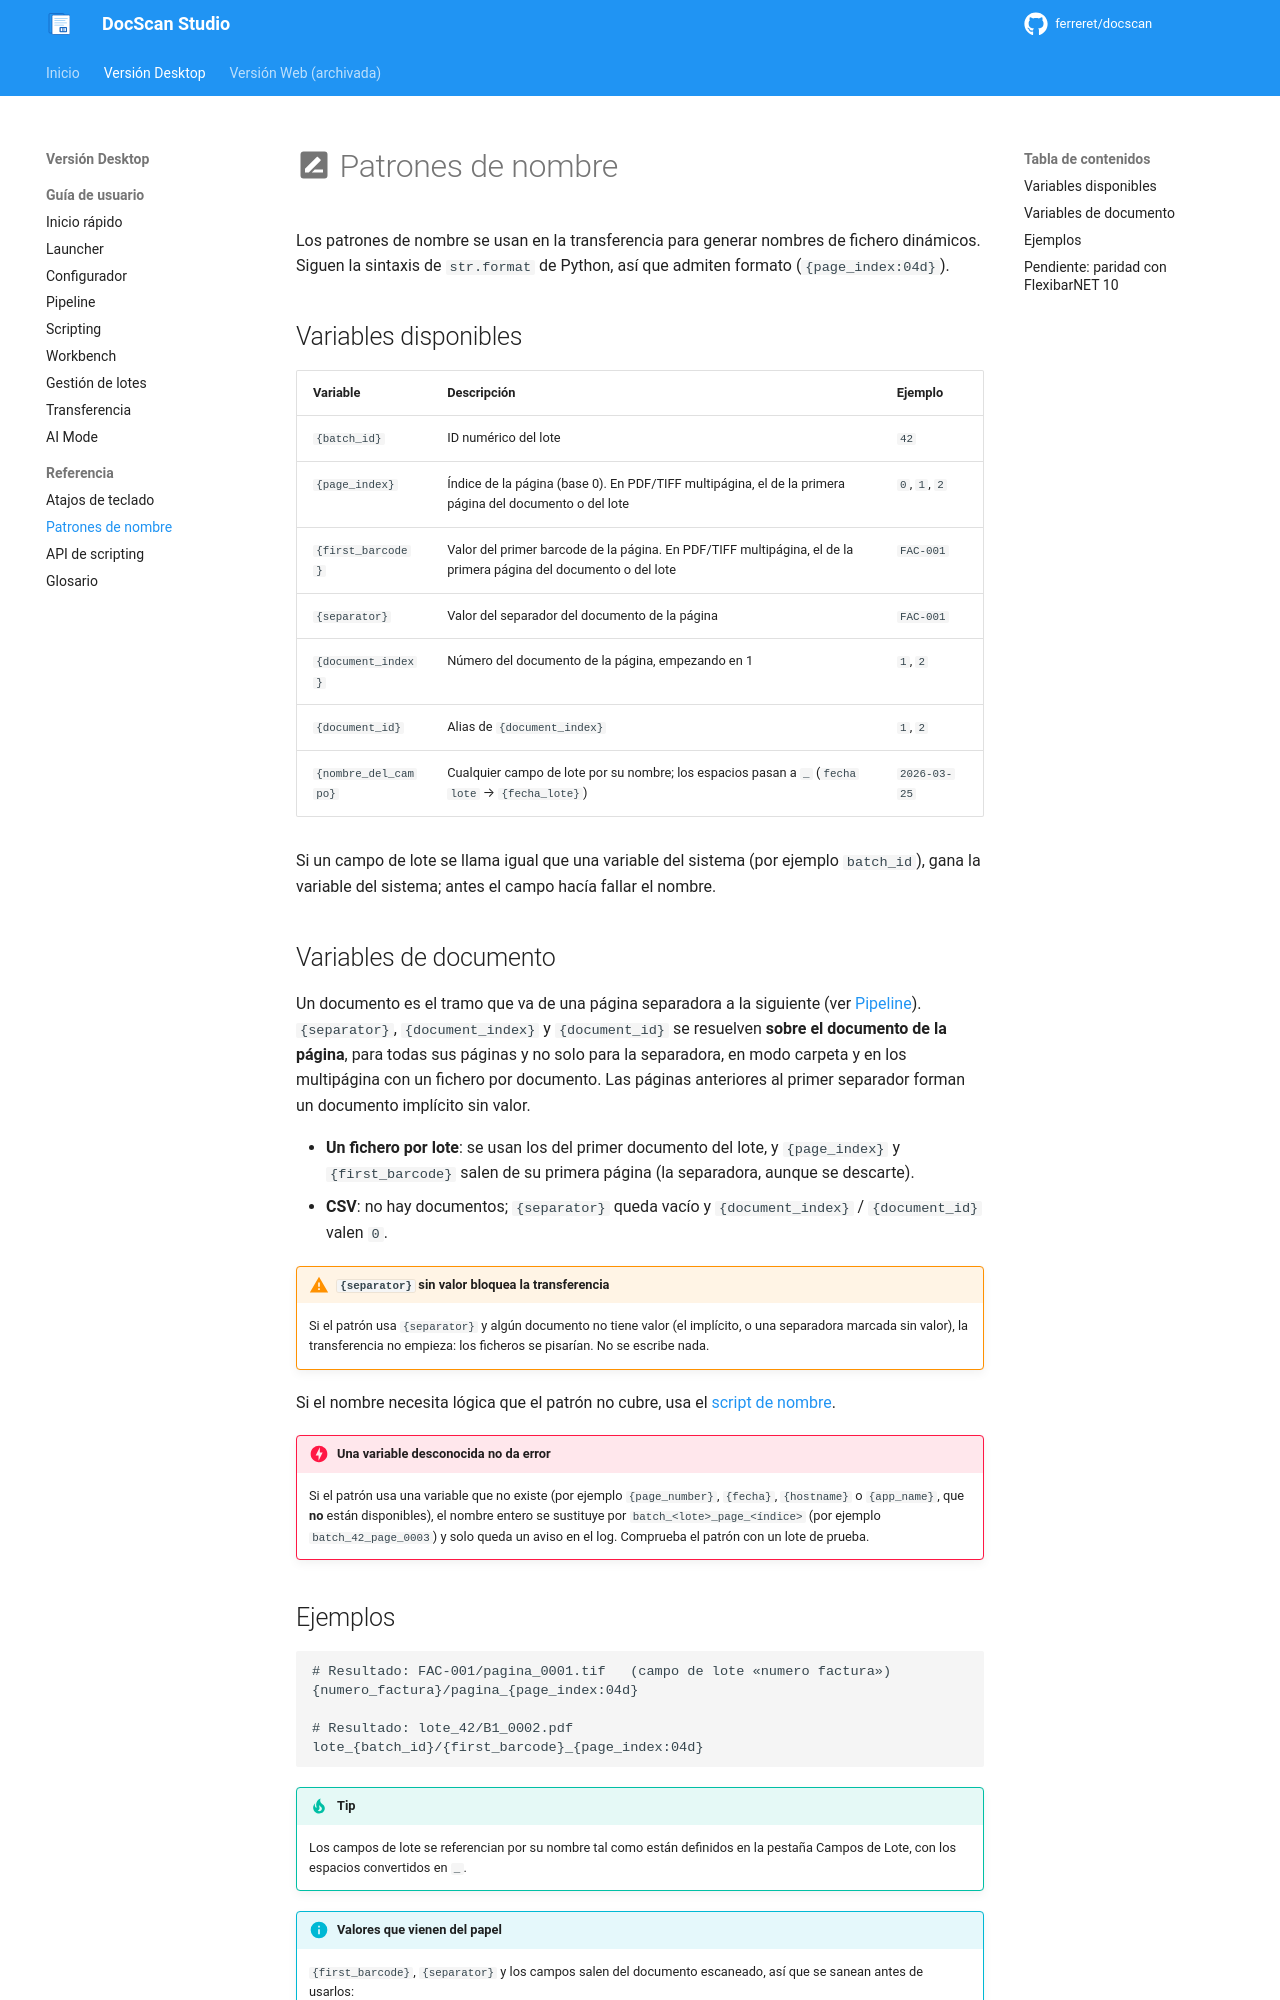

repository: ferreret/docscan · page: reference/naming-patterns/index.html · generator: mkdocs

# :material-rename-box: Patrones de nombre

Los patrones de nombre se usan en la transferencia para generar nombres de fichero dinámicos.
Siguen la sintaxis de `str.format` de Python, así que admiten formato (`{page_index:04d}`).

## Variables disponibles

| Variable | Descripción | Ejemplo |
|----------|-------------|---------|
| `{batch_id}` | ID numérico del lote | `42` |
| `{page_index}` | Índice de la página (base 0). En PDF/TIFF multipágina, el de la primera página del documento o del lote | `0`, `1`, `2` |
| `{first_barcode}` | Valor del primer barcode de la página. En PDF/TIFF multipágina, el de la primera página del documento o del lote | `FAC-001` |
| `{separator}` | Valor del separador del documento de la página | `FAC-001` |
| `{document_index}` | Número del documento de la página, empezando en 1 | `1`, `2` |
| `{document_id}` | Alias de `{document_index}` | `1`, `2` |
| `{nombre_del_campo}` | Cualquier campo de lote por su nombre; los espacios pasan a `_` (`fecha lote` → `{fecha_lote}`) | `2026-03-25` |

Si un campo de lote se llama igual que una variable del sistema (por ejemplo
`batch_id`), gana la variable del sistema; antes el campo hacía fallar el
nombre.

## Variables de documento

Un documento es el tramo que va de una página separadora a la siguiente (ver
[Pipeline](../user-guide/pipeline.md#separador-de-documento)). `{separator}`,
`{document_index}` y `{document_id}` se resuelven **sobre el documento de la
página**, para todas sus páginas y no solo para la separadora, en modo carpeta
y en los multipágina con un fichero por documento. Las páginas anteriores al
primer separador forman un documento implícito sin valor.

- **Un fichero por lote**: se usan los del primer documento del lote, y
  `{page_index}` y `{first_barcode}` salen de su primera página (la separadora,
  aunque se descarte).
- **CSV**: no hay documentos; `{separator}` queda vacío y `{document_index}` /
  `{document_id}` valen `0`.

!!! warning "`{separator}` sin valor bloquea la transferencia"
    Si el patrón usa `{separator}` y algún documento no tiene valor (el
    implícito, o una separadora marcada sin valor), la transferencia no
    empieza: los ficheros se pisarían. No se escribe nada.

Si el nombre necesita lógica que el patrón no cubre, usa el
[script de nombre](scripting-api.md#script-de-nombre-de-fichero).

!!! danger "Una variable desconocida no da error"
    Si el patrón usa una variable que no existe (por ejemplo `{page_number}`,
    `{fecha}`, `{hostname}` o `{app_name}`, que **no** están disponibles), el
    nombre entero se sustituye por `batch_<lote>_page_<índice>` (por ejemplo
    `batch_42_page_0003`) y solo queda un aviso en el log. Comprueba el patrón
    con un lote de prueba.
